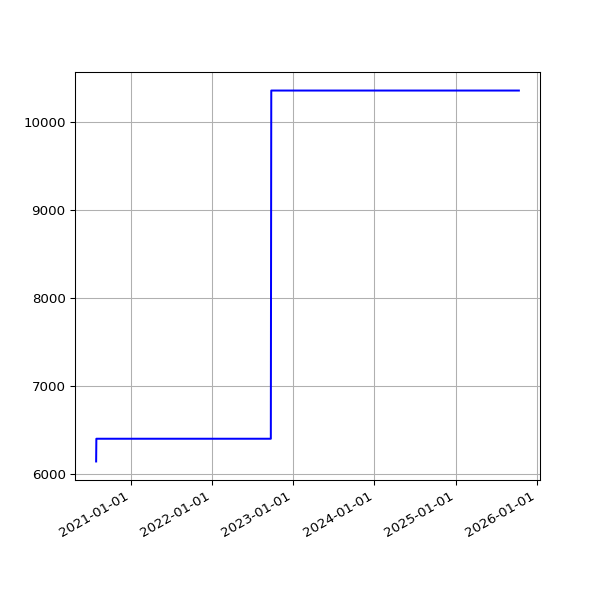

The file beside this chart, header and first rows:
date, value
2020-07-28 20:35:34 +0100, 6143
2020-07-29 19:25:42 +0100, 6401
2020-07-30 19:28:48 +0100, 6401
2020-07-31 19:25:30 +0100, 6401
2020-08-02 19:30:26 +0100, 6401
2020-08-03 19:31:35 +0100, 6401
2020-08-04 19:26:21 +0100, 6401
2020-08-05 19:24:13 +0100, 6401
2020-08-06 19:24:27 +0100, 6401
2020-08-07 19:26:28 +0100, 6401
2020-08-08 19:23:40 +0100, 6401
2020-08-09 19:22:58 +0100, 6401
2020-08-10 19:22:43 +0100, 6401
2020-08-11 19:26:14 +0100, 6401
2020-08-12 19:31:23 +0100, 6401
2020-08-13 19:29:57 +0100, 6401
2020-08-14 19:47:20 +0100, 6401
2020-08-15 19:35:11 +0100, 6401
2020-08-16 19:23:27 +0100, 6401
2020-08-17 19:50:53 +0100, 6401
2020-08-18 19:21:06 +0100, 6401
2020-08-19 19:22:36 +0100, 6401
2020-08-20 19:25:06 +0100, 6401
2020-08-21 19:37:32 +0100, 6401
2020-08-22 19:23:49 +0100, 6401
2020-08-23 19:27:35 +0100, 6401
2020-08-24 19:31:22 +0100, 6401
2020-08-25 20:08:02 +0100, 6401
2020-08-26 19:23:13 +0100, 6401
2020-08-27 19:30:38 +0100, 6401
2020-08-28 19:36:11 +0100, 6401
2020-08-29 19:28:05 +0100, 6401
2020-08-30 19:30:30 +0100, 6401
2020-08-31 19:26:19 +0100, 6401
2020-09-01 19:30:23 +0100, 6401
2020-09-02 19:29:13 +0100, 6401
2020-09-03 19:23:52 +0100, 6401
2020-09-04 19:25:11 +0100, 6401
2020-09-05 19:22:10 +0100, 6401
2020-09-06 19:17:13 +0100, 6401
2020-09-07 19:20:48 +0100, 6401
2020-09-08 19:15:16 +0100, 6401
2020-09-09 19:18:45 +0100, 6401
2020-09-10 19:21:06 +0100, 6401
2020-09-11 19:13:48 +0100, 6401
2020-09-12 19:16:21 +0100, 6401
2020-09-13 19:16:55 +0100, 6401
2020-09-14 19:12:48 +0100, 6401
2020-09-15 19:10:38 +0100, 6401
2020-09-16 19:14:39 +0100, 6401
2020-09-17 19:26:59 +0100, 6401
2020-09-18 19:10:16 +0100, 6401
2020-09-19 19:24:05 +0100, 6401
2020-09-20 20:06:13 +0100, 6401
2020-09-21 19:12:35 +0100, 6401
2020-09-22 19:14:25 +0100, 6401
2020-09-23 19:17:37 +0100, 6401
2020-09-24 19:17:06 +0100, 6401
2020-09-25 19:12:57 +0100, 6401
2020-09-26 19:16:01 +0100, 6401
... 1,360 more rows
